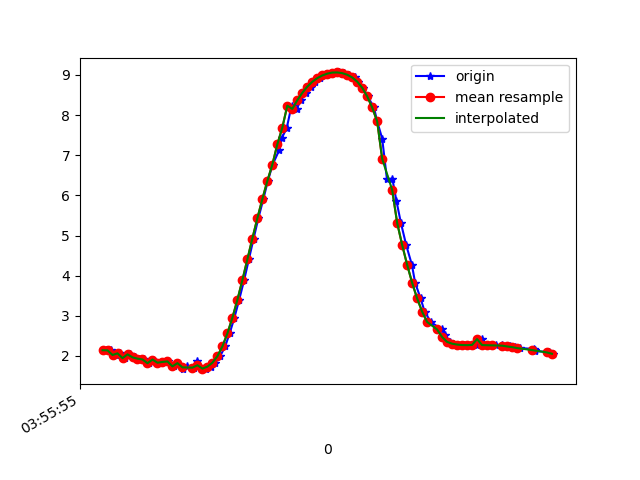

The data file committed next to this chart (first rows):
1618199755515, 895418485007328, 2.1416218, -4.1744223, 8.603933
1618199755533, 895418504238098, 2.139, -4.147, 8.618
1618199755552, 895418523468868, 2.023, -4.213, 8.614
1618199755571, 895418542699638, 2.065, -4.181, 8.619
1618199755590, 895418561930408, 1.945, -4.183, 8.646
1618199755610, 895418581161178, 2.039, -4.253, 8.59
1618199755628, 895418600391948, 1.965, -4.236, 8.616
1618199755647, 895418619622718, 1.932, -4.404, 8.539
1618199755667, 895418638853488, 1.912, -4.353, 8.57
1618199755686, 895418658084258, 1.819, -4.393, 8.57
1618199755704, 895418677315028, 1.91, -4.396, 8.548
1618199755723, 895418696545798, 1.83, -4.367, 8.58
1618199755744, 895418715776568, 1.851, -4.507, 8.503
1618199755764, 895418735007338, 1.863, -4.466, 8.522
1618199755786, 895418754238108, 1.74, -4.496, 8.532
1618199755800, 895418773468878, 1.821, -4.512, 8.507
1618199755822, 895418792699648, 1.681, -4.559, 8.511
1618199755838, 895418811930418, 1.749, -4.602, 8.474
1618199755867, 895418831161188, 1.709, -4.599, 8.484
1618199755880, 895418850391958, 1.866, -4.418, 8.546
1618199755895, 895418869622728, 1.671, -4.565, 8.509
1618199755915, 895418888853498, 1.685, -4.548, 8.516
1618199755933, 895418908084268, 1.733, -4.503, 8.53
1618199755952, 895418927315038, 1.83, -4.434, 8.546
1618199755971, 895418946545808, 1.993, -4.371, 8.542
1618199755991, 895418965776578, 2.237, -4.296, 8.52
1618199756009, 895418985007348, 2.561, -4.157, 8.497
1618199756028, 895419004238118, 2.95, -3.924, 8.482
1618199756047, 895419023468888, 3.395, -3.642, 8.441
1618199756067, 895419042699658, 3.886, -3.379, 8.338
1618199756086, 895419061930428, 4.405, -3.138, 8.172
1618199756105, 895419081161198, 4.924, -2.852, 7.978
1618199756124, 895419100391968, 5.428, -2.496, 7.768
1618199756144, 895419119622738, 5.906, -2.127, 7.526
1618199756162, 895419138853508, 6.358, -1.807, 7.235
1618199756181, 895419158084278, 6.763, -1.539, 6.923
1618199756207, 895419177315048, 7.119, -1.295, 6.609
1618199756218, 895419196545818, 7.425, -1.057, 6.308
1618199756238, 895419215776588, 7.686, -0.8315, 6.023
1618199756257, 895419235007358, 8.235, -0.2711, 5.306
1618199756277, 895419254238128, 8.154, -0.3224, 5.426
1618199756295, 895419273468898, 8.37, -0.03121, 5.097
1618199756314, 895419292699668, 8.554, 0.2516, 4.776
1618199756333, 895419311930438, 8.708, 0.5036, 4.468
1618199756352, 895419331161208, 8.829, 0.7069, 4.193
1618199756372, 895419350391978, 8.92, 0.8592, 3.966
1618199756391, 895419369622748, 8.987, 0.9712, 3.786
1618199756410, 895419388853518, 9.032, 1.04, 3.657
1618199756432, 895419408084288, 9.06, 1.065, 3.582
1618199756448, 895419427315058, 9.063, 1.051, 3.578
1618199756467, 895419446545828, 9.045, 1.001, 3.636
1618199756486, 895419465776598, 9.005, 0.9038, 3.759
1618199756511, 895419485007368, 8.938, 0.7543, 3.948
1618199756524, 895419504238138, 8.834, 0.5561, 4.207
1618199756543, 895419523468908, 8.682, 0.2826, 4.538
1618199756562, 895419542699678, 8.466, -0.1034, 4.935
1618199756587, 895419561930448, 8.19, -0.5513, 5.354
1618199756600, 895419581161218, 7.842, -0.9892, 5.794
1618199756620, 895419600391988, 7.416, -1.395, 6.252
1618199756639, 895419619622758, 6.407, -2.136, 7.101
1618199756661, 895419638853528, 6.408, -2.117, 7.107
... 33 more rows
